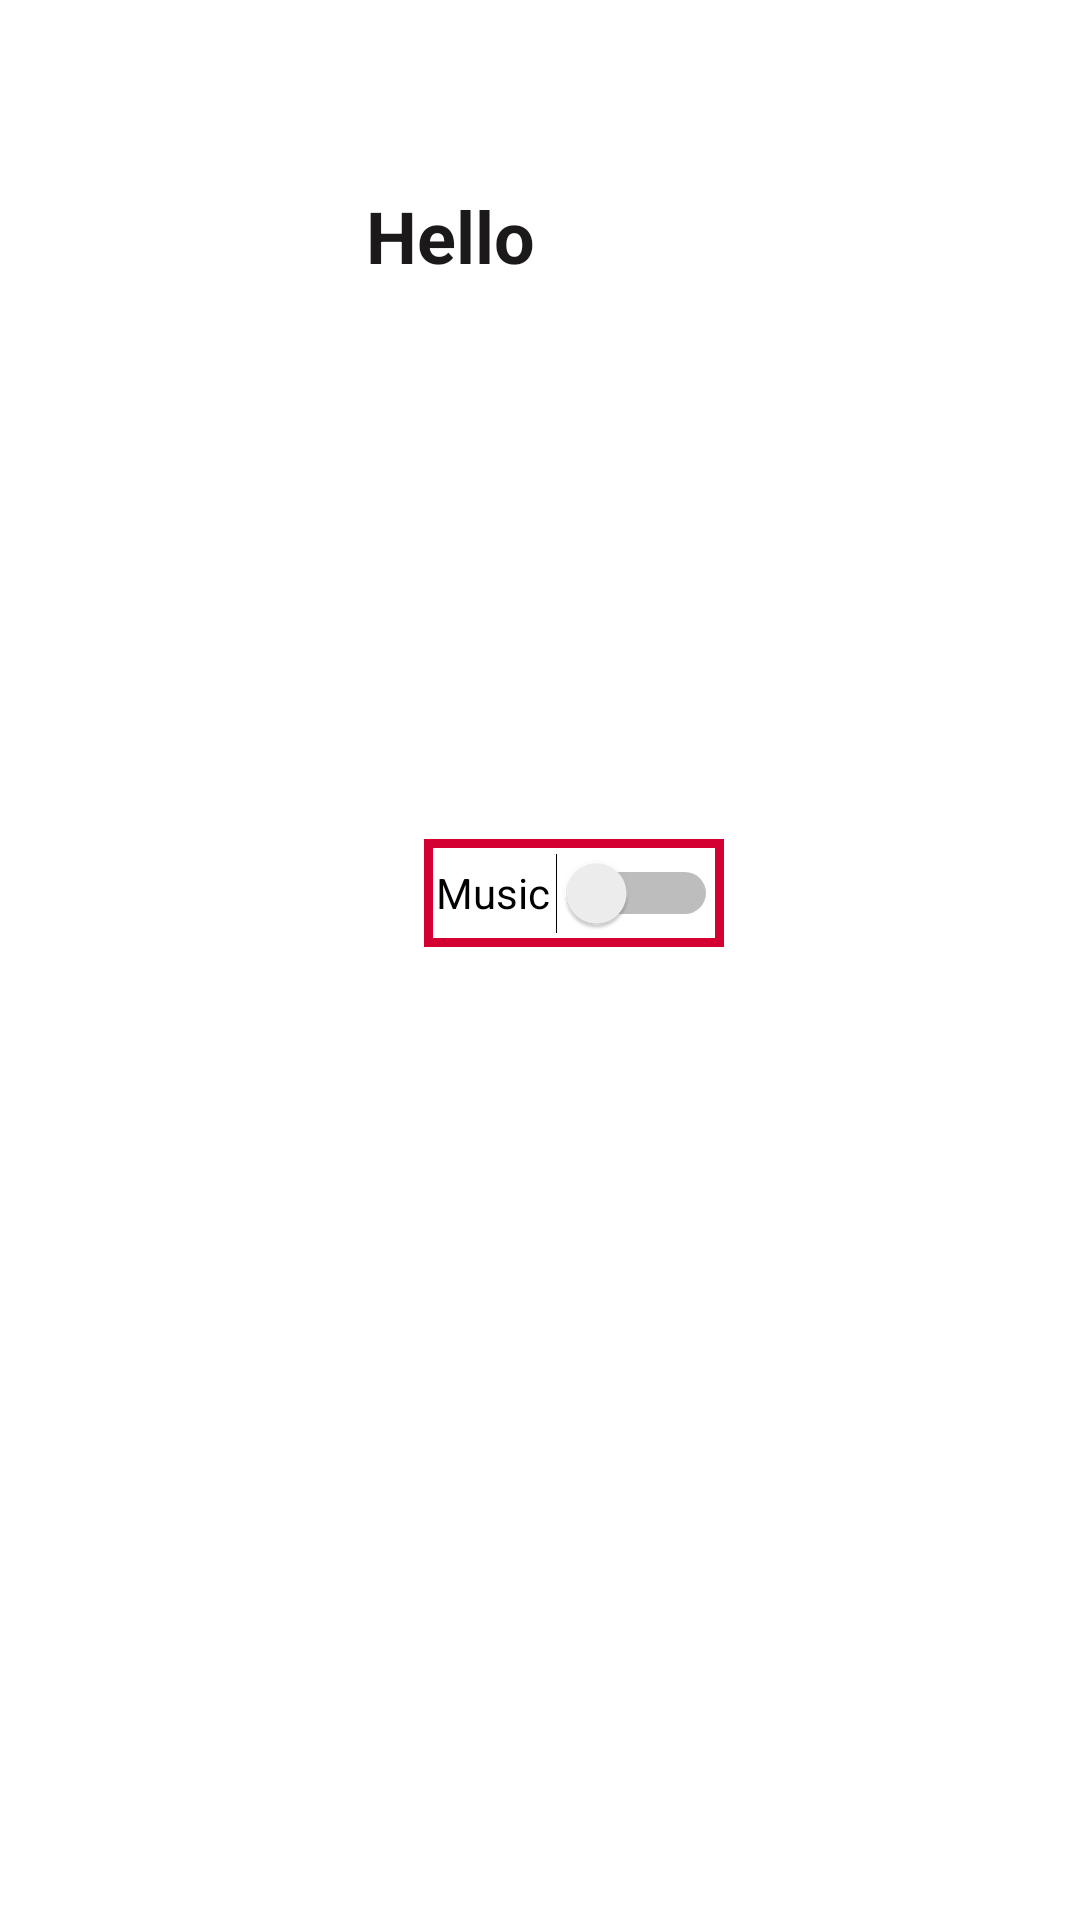

Android layout source for this screen:
<!-- AndroidManifest.xml: application theme Theme.FunWithFlags -->
<!-- res/layout/menulevels.xml -->
<?xml version="1.0" encoding="utf-8"?>
<androidx.constraintlayout.widget.ConstraintLayout xmlns:android="http://schemas.android.com/apk/res/android"
    xmlns:app="http://schemas.android.com/apk/res-auto"
    xmlns:tools="http://schemas.android.com/tools"
    android:layout_width="match_parent"
    android:layout_height="match_parent">

    <android.widget.Button
        android:id="@+id/level3_btn"
        android:layout_width="wrap_content"
        android:layout_height="wrap_content"
        android:background="@drawable/botton_shape"
        android:text="@string/Hard_txt"
        android:textAllCaps="false"
        android:textColor="@color/colorWhite"
        app:layout_constraintBottom_toBottomOf="parent"
        app:layout_constraintEnd_toEndOf="parent"
        app:layout_constraintHorizontal_bias="0.894"
        app:layout_constraintStart_toStartOf="parent"
        app:layout_constraintTop_toTopOf="parent"
        app:layout_constraintVertical_bias="0.309"
        tools:ignore="MissingConstraints" />

    <android.widget.Button
        android:id="@+id/level1_btn"
        android:layout_width="wrap_content"
        android:layout_height="wrap_content"
        android:background="@drawable/botton_shape"
        android:text="@string/Easy_txt"
        android:textAllCaps="false"
        android:textColor="@color/colorWhite"
        app:layout_constraintBottom_toBottomOf="parent"
        app:layout_constraintEnd_toEndOf="parent"
        app:layout_constraintHorizontal_bias="0.105"
        app:layout_constraintStart_toStartOf="parent"
        app:layout_constraintTop_toTopOf="parent"
        app:layout_constraintVertical_bias="0.311"
        tools:ignore="MissingConstraints" />

    <android.widget.Button
        android:id="@+id/level2_btn"
        android:layout_width="wrap_content"
        android:layout_height="wrap_content"
        android:background="@drawable/botton_shape"
        android:text="@string/Medium_txt"
        android:textAllCaps="false"
        android:textColor="@color/colorWhite"
        app:layout_constraintBottom_toBottomOf="parent"
        app:layout_constraintEnd_toEndOf="parent"
        app:layout_constraintHorizontal_bias="0.495"
        app:layout_constraintStart_toStartOf="parent"
        app:layout_constraintTop_toTopOf="parent"
        app:layout_constraintVertical_bias="0.309"
        tools:ignore="MissingConstraints" />


    <android.widget.Button
        android:id="@+id/logout_btn"
        android:layout_width="wrap_content"
        android:layout_height="wrap_content"
        android:background="@drawable/botton_shape"
        android:text="@string/Logout_btn_txt"
        android:textAllCaps="false"
        android:textColor="@color/colorWhite"
        app:layout_constraintBottom_toBottomOf="parent"
        app:layout_constraintEnd_toEndOf="parent"
        app:layout_constraintHorizontal_bias="0.337"
        app:layout_constraintStart_toStartOf="parent"
        app:layout_constraintTop_toTopOf="parent"
        app:layout_constraintVertical_bias="0.627"
        tools:ignore="MissingConstraints" />

    <android.widget.Button
        android:id="@+id/score_btn"
        android:layout_width="wrap_content"
        android:layout_height="wrap_content"
        android:background="@drawable/botton_shape"
        android:text="@string/scoreTable_txt"
        android:textAllCaps="false"
        android:textColor="@color/colorWhite"
        app:layout_constraintBottom_toBottomOf="parent"
        app:layout_constraintEnd_toEndOf="parent"
        app:layout_constraintHorizontal_bias="0.767"
        app:layout_constraintStart_toStartOf="parent"
        app:layout_constraintTop_toTopOf="parent"
        app:layout_constraintVertical_bias="0.627"
        tools:ignore="MissingConstraints" />

    <TextView
        android:id="@+id/blessing"
        android:layout_width="77dp"
        android:layout_height="57dp"
        android:gravity="center"
        android:text="@string/blessing.txt"
        android:textColor="#1B1919"
        android:textSize="24dp"
        android:textStyle="bold"
        app:layout_constraintBottom_toBottomOf="parent"
        app:layout_constraintEnd_toEndOf="parent"
        app:layout_constraintHorizontal_bias="0.395"
        app:layout_constraintStart_toStartOf="parent"
        app:layout_constraintTop_toTopOf="parent"
        app:layout_constraintVertical_bias="0.086"
        tools:ignore="MissingConstraints" />

    <TextView
        android:id="@+id/user"
        android:layout_width="77dp"
        android:layout_height="57dp"
        android:gravity="center|left"
        android:textColor="#1B1919"
        android:textSize="24dp"
        android:textStyle="bold"
        app:layout_constraintBottom_toBottomOf="parent"
        app:layout_constraintEnd_toEndOf="parent"
        app:layout_constraintHorizontal_bias="0.0"
        app:layout_constraintStart_toEndOf="@+id/blessing"
        app:layout_constraintTop_toTopOf="parent"
        app:layout_constraintVertical_bias="0.086"
        tools:ignore="MissingConstraints" />

    <Switch
        android:id="@+id/switch_music"
        android:layout_width="100dp"
        android:layout_height="36dp"
        android:background="@drawable/switch_shape"
        android:gravity="center"
        android:text="@string/music_txt"
        app:layout_constraintBottom_toBottomOf="parent"
        app:layout_constraintEnd_toEndOf="parent"
        app:layout_constraintHorizontal_bias="0.543"
        app:layout_constraintStart_toStartOf="parent"
        app:layout_constraintTop_toTopOf="parent"
        app:layout_constraintVertical_bias="0.463"
        tools:ignore="UseSwitchCompatOrMaterialXml" />

</androidx.constraintlayout.widget.ConstraintLayout>
<!-- resources referenced by this layout -->
<resources>
  <color name="colorWhite">#FFFFFF</color>
  <!-- drawable switch_shape (drawable) -->
  <?xml version="1.0" encoding="utf-8"?>
  <shape xmlns:android="http://schemas.android.com/apk/res/android"
      android:shape="rectangle" >
  
  
      <padding
          android:bottom="4dp"
          android:left="2dp"
          android:right="2dp"
          android:top="4dp" />
  
      <stroke
          android:width="3dp"
          android:color="@color/red" />
  
  
  
  </shape>
  <string name="Easy_txt">Easy</string>
  <string name="Hard_txt">Hard</string>
  <string name="Logout_btn_txt">Log Out</string>
  <string name="Medium_txt">Medium</string>
  <string name="blessing.txt">Hello</string>
  <string name="music_txt">Music</string>
  <string name="scoreTable_txt">Score Table</string>
  <style name="Theme.FunWithFlags" parent="Theme.MaterialComponents.DayNight.DarkActionBar">
          
          <item name="colorPrimary">@color/yellow</item>
          <item name="colorPrimaryVariant">@color/yellow</item>
          <item name="colorOnPrimary">@color/white</item>
          
          <item name="colorSecondary">@color/teal_200</item>
          <item name="colorSecondaryVariant">@color/teal_700</item>
          <item name="colorOnSecondary">@color/black</item>
          
          <item name="android:statusBarColor" tools:targetApi="l">?attr/colorPrimaryVariant</item>
          
      </style>
  <color name="red">#D40031</color>
  <color name="yellow">#CDDC39</color>
  <color name="white">#FFFFFFFF</color>
  <color name="teal_200">#FF03DAC5</color>
  <color name="teal_700">#FF018786</color>
  <color name="black">#FF000000</color>
</resources>
